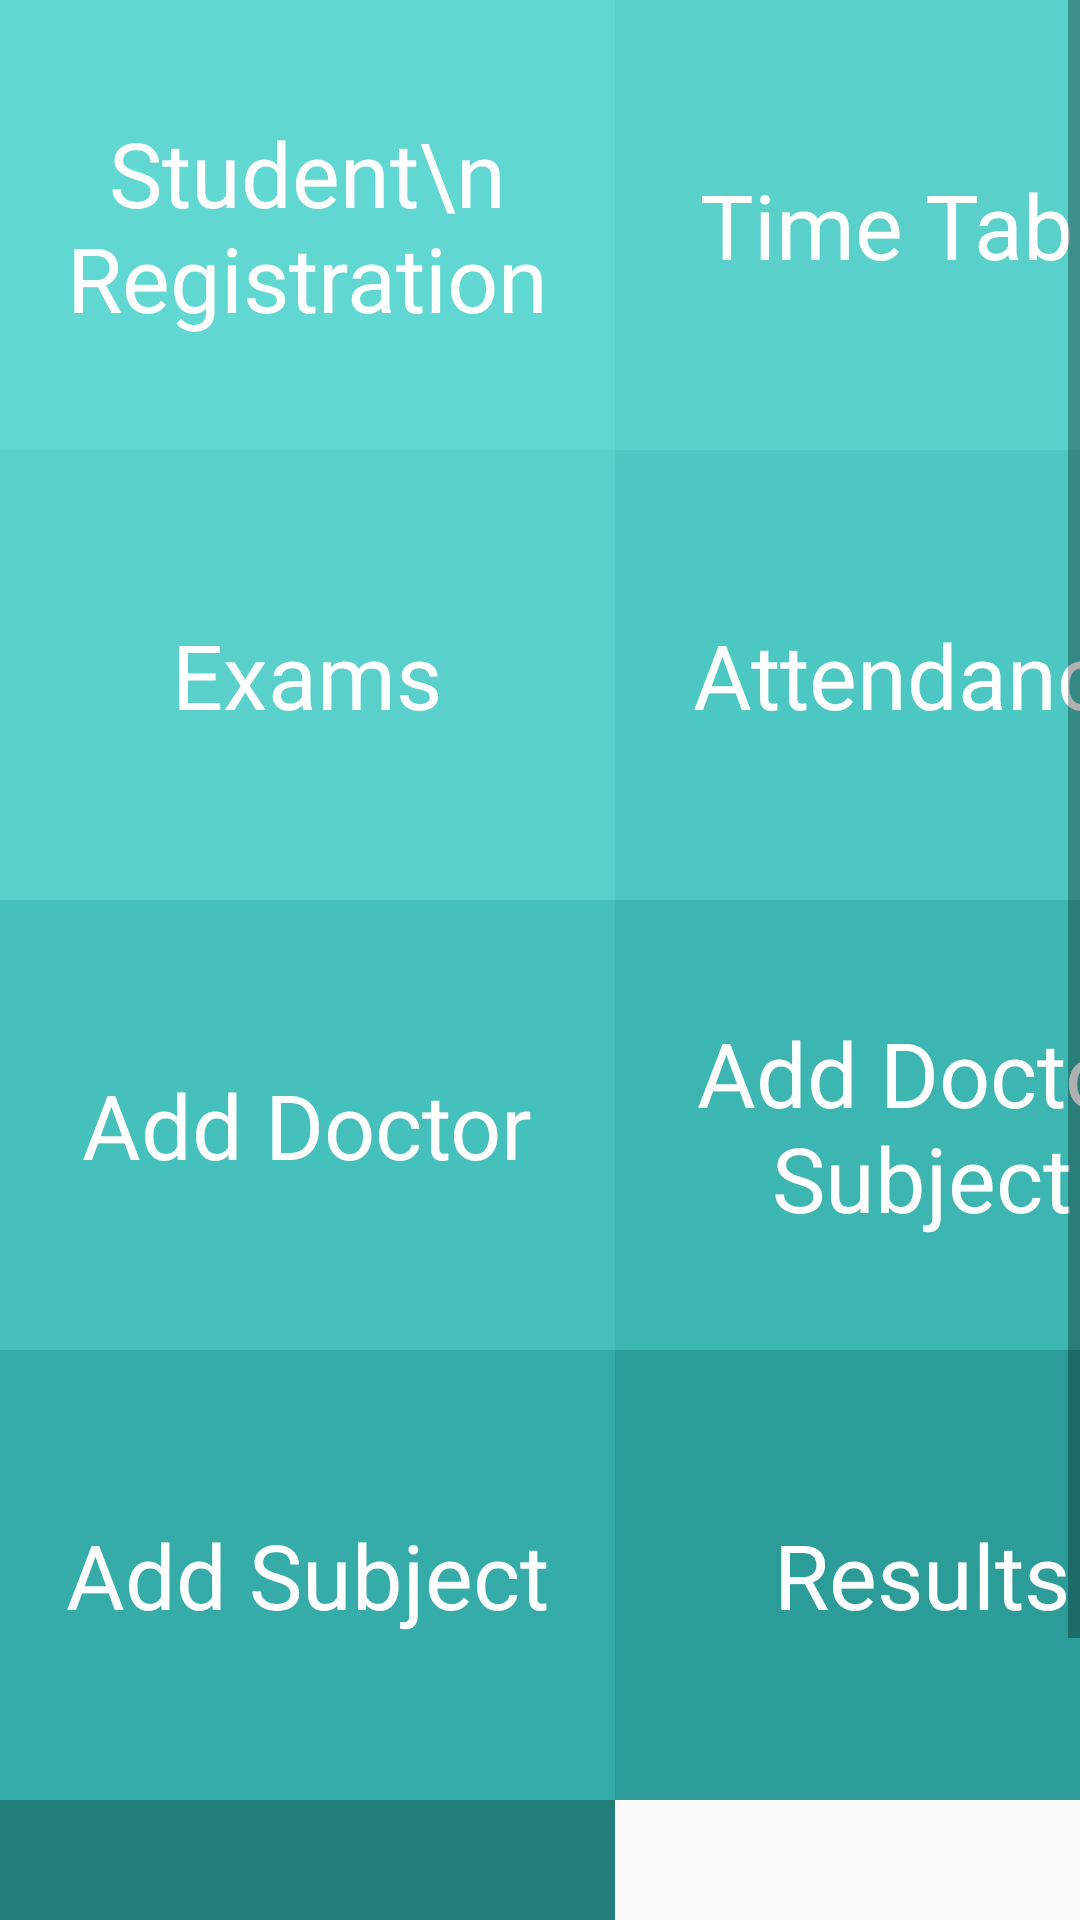

Layout XML and referenced resources for this Android screen:
<!-- AndroidManifest.xml: application theme AppTheme -->
<!-- res/layout/activity_main.xml -->
<?xml version="1.0" encoding="utf-8"?>


<ScrollView
    xmlns:android="http://schemas.android.com/apk/res/android"
    xmlns:app="http://schemas.android.com/apk/res-auto"
    xmlns:tools="http://schemas.android.com/tools"
    android:layout_width="match_parent"
    android:layout_height="match_parent"
    >

    <LinearLayout
        android:layout_width="match_parent"
        android:layout_height="match_parent"
        android:orientation="vertical"
        tools:context=".MainActivity"

        >


        <LinearLayout

            android:orientation="horizontal"
            android:layout_width="match_parent"
            android:layout_height="150dp">


            <LinearLayout
                android:onClick="StudentRegistration"
                android:layout_width="205dp"
                android:background="@color/cyan_100"
                android:layout_height="match_parent">


                <TextView
                    android:gravity="center"
                    android:textColor="@color/grey_3"
                    android:layout_gravity="center"
                    android:textSize="30sp"
                    android:text="Student\n Registration"
                    android:layout_width="match_parent"
                    android:layout_height="wrap_content" />

            </LinearLayout>

            
            
            
            <LinearLayout
                android:onClick="TimeTable"
                android:layout_width="205dp"
                android:background="@color/cyan_200"

                android:layout_height="match_parent">


                <TextView
                    android:gravity="center"
                    android:textColor="@color/grey_10"

                    android:layout_gravity="center"
                    android:textSize="30sp"
                    android:text="Time Table"
                    android:layout_width="match_parent"
                    android:layout_height="wrap_content" />

            </LinearLayout>


        </LinearLayout>


        
        
        

        <LinearLayout

            android:orientation="horizontal"
            android:layout_width="match_parent"
            android:layout_height="150dp">


            <LinearLayout
                android:onClick="Exams"
                android:background="@color/cyan_200"

                android:layout_width="205dp"
                android:layout_height="match_parent">


                <TextView
                    android:gravity="center"
                    android:textColor="@color/grey_10"

                    android:layout_gravity="center"
                    android:textSize="30sp"
                    android:text="Exams"
                    android:layout_width="match_parent"
                    android:layout_height="wrap_content" />

            </LinearLayout>

            <LinearLayout
                android:onClick="Attendance"
                android:background="@color/cyan_300"

                android:layout_width="205dp"
                android:layout_height="match_parent">


                <TextView
                    android:gravity="center"
                    android:textColor="@color/grey_10"

                    android:layout_gravity="center"
                    android:textSize="30sp"
                    android:text="Attendance"
                    android:layout_width="match_parent"
                    android:layout_height="wrap_content" />

            </LinearLayout>


        </LinearLayout>
        
        
        


        <LinearLayout

            android:orientation="horizontal"
            android:layout_width="match_parent"
            android:layout_height="150dp">


            <LinearLayout
                android:onClick="Doctor"
                android:background="@color/cyan_400"

                android:layout_width="205dp"
                android:layout_height="match_parent">


                <TextView
                    android:gravity="center"
                    android:textColor="@color/grey_10"

                    android:layout_gravity="center"
                    android:textSize="30sp"
                    android:text="Add Doctor"
                    android:layout_width="match_parent"
                    android:layout_height="wrap_content" />

            </LinearLayout>

            <LinearLayout
                android:onClick="InsertSubject"
                android:background="@color/cyan_500"

                android:layout_width="205dp"
                android:layout_height="match_parent">


                <TextView
                    android:gravity="center"
                    android:layout_gravity="center"
                    android:textSize="30sp"
                    android:textColor="@color/grey_20"

                    android:text="Add Doctor Subject"
                    android:layout_width="match_parent"
                    android:layout_height="wrap_content" />

            </LinearLayout>


        </LinearLayout>


        
        
        


        <LinearLayout

            android:orientation="horizontal"
            android:layout_width="match_parent"
            android:layout_height="150dp">


            <LinearLayout
                android:onClick="AddSubjects"
                android:layout_width="205dp"
                android:background="@color/cyan_600"

                android:layout_height="match_parent">


                <TextView
                    android:gravity="center"
                    android:layout_gravity="center"
                    android:textSize="30sp"
                    android:textColor="@color/grey_40"

                    android:text="Add Subject"
                    android:layout_width="match_parent"
                    android:layout_height="wrap_content" />

            </LinearLayout>

            <LinearLayout
                android:onClick="Results"
                android:background="@color/cyan_700"

                android:layout_width="205dp"
                android:layout_height="match_parent">


                <TextView
                    android:gravity="center"
                    android:textColor="@color/grey_60"

                    android:layout_gravity="center"
                    android:textSize="30sp"
                    android:text="Results"
                    android:layout_width="match_parent"
                    android:layout_height="wrap_content" />

            </LinearLayout>


        </LinearLayout>


        
        
        


        <LinearLayout

            android:orientation="horizontal"
            android:layout_width="match_parent"
            android:layout_height="150dp">


            <LinearLayout
                android:onClick="AddAdmin"
                android:background="@color/cyan_800"
                android:layout_width="205dp"
                android:layout_height="match_parent">


                <TextView
                    android:gravity="center"
                    android:textColor="@color/grey_80"

                    android:layout_gravity="center"
                    android:textSize="30sp"
                    android:text="Add Admin"
                    android:layout_width="match_parent"
                    android:layout_height="wrap_content" />

            </LinearLayout>

            
            
            
            
            


            
            
            
            
            
            
            
            

            


        </LinearLayout>

    </LinearLayout>

</ScrollView>
<!-- resources referenced by this layout -->
<resources>
  <color name="cyan_100">#61D7D2</color>
  <color name="cyan_200">#5AD0CB</color>
  <color name="cyan_300">#4DC7C2</color>
  <color name="cyan_400">#45C0BB</color>
  <color name="cyan_500">#3DB6B1</color>
  <color name="cyan_600">#35ACA7</color>
  <color name="cyan_700">#2B9C98</color>
  <color name="cyan_800">#227E7A</color>
  <color name="cyan_900">#006064</color>
  <color name="grey_10">#ffffff</color>
  <color name="grey_20">#ffffff</color>
  <color name="grey_3">#ffffff</color>
  <color name="grey_40">#ffffff</color>
  <color name="grey_60">#ffffff</color>
  <color name="grey_80">#ffffff</color>
  <color name="grey_90">#ffffff</color>
  <style name="AppTheme" parent="Theme.AppCompat.Light.DarkActionBar">
          
          <item name="colorPrimary">@color/colorPrimary</item>
          <item name="colorPrimaryDark">@color/colorPrimaryDark</item>
          <item name="colorAccent">@color/colorAccent</item>
      </style>
  <color name="colorPrimary">#008577</color>
  <color name="colorPrimaryDark">#00574B</color>
  <color name="colorAccent">#D81B60</color>
</resources>
